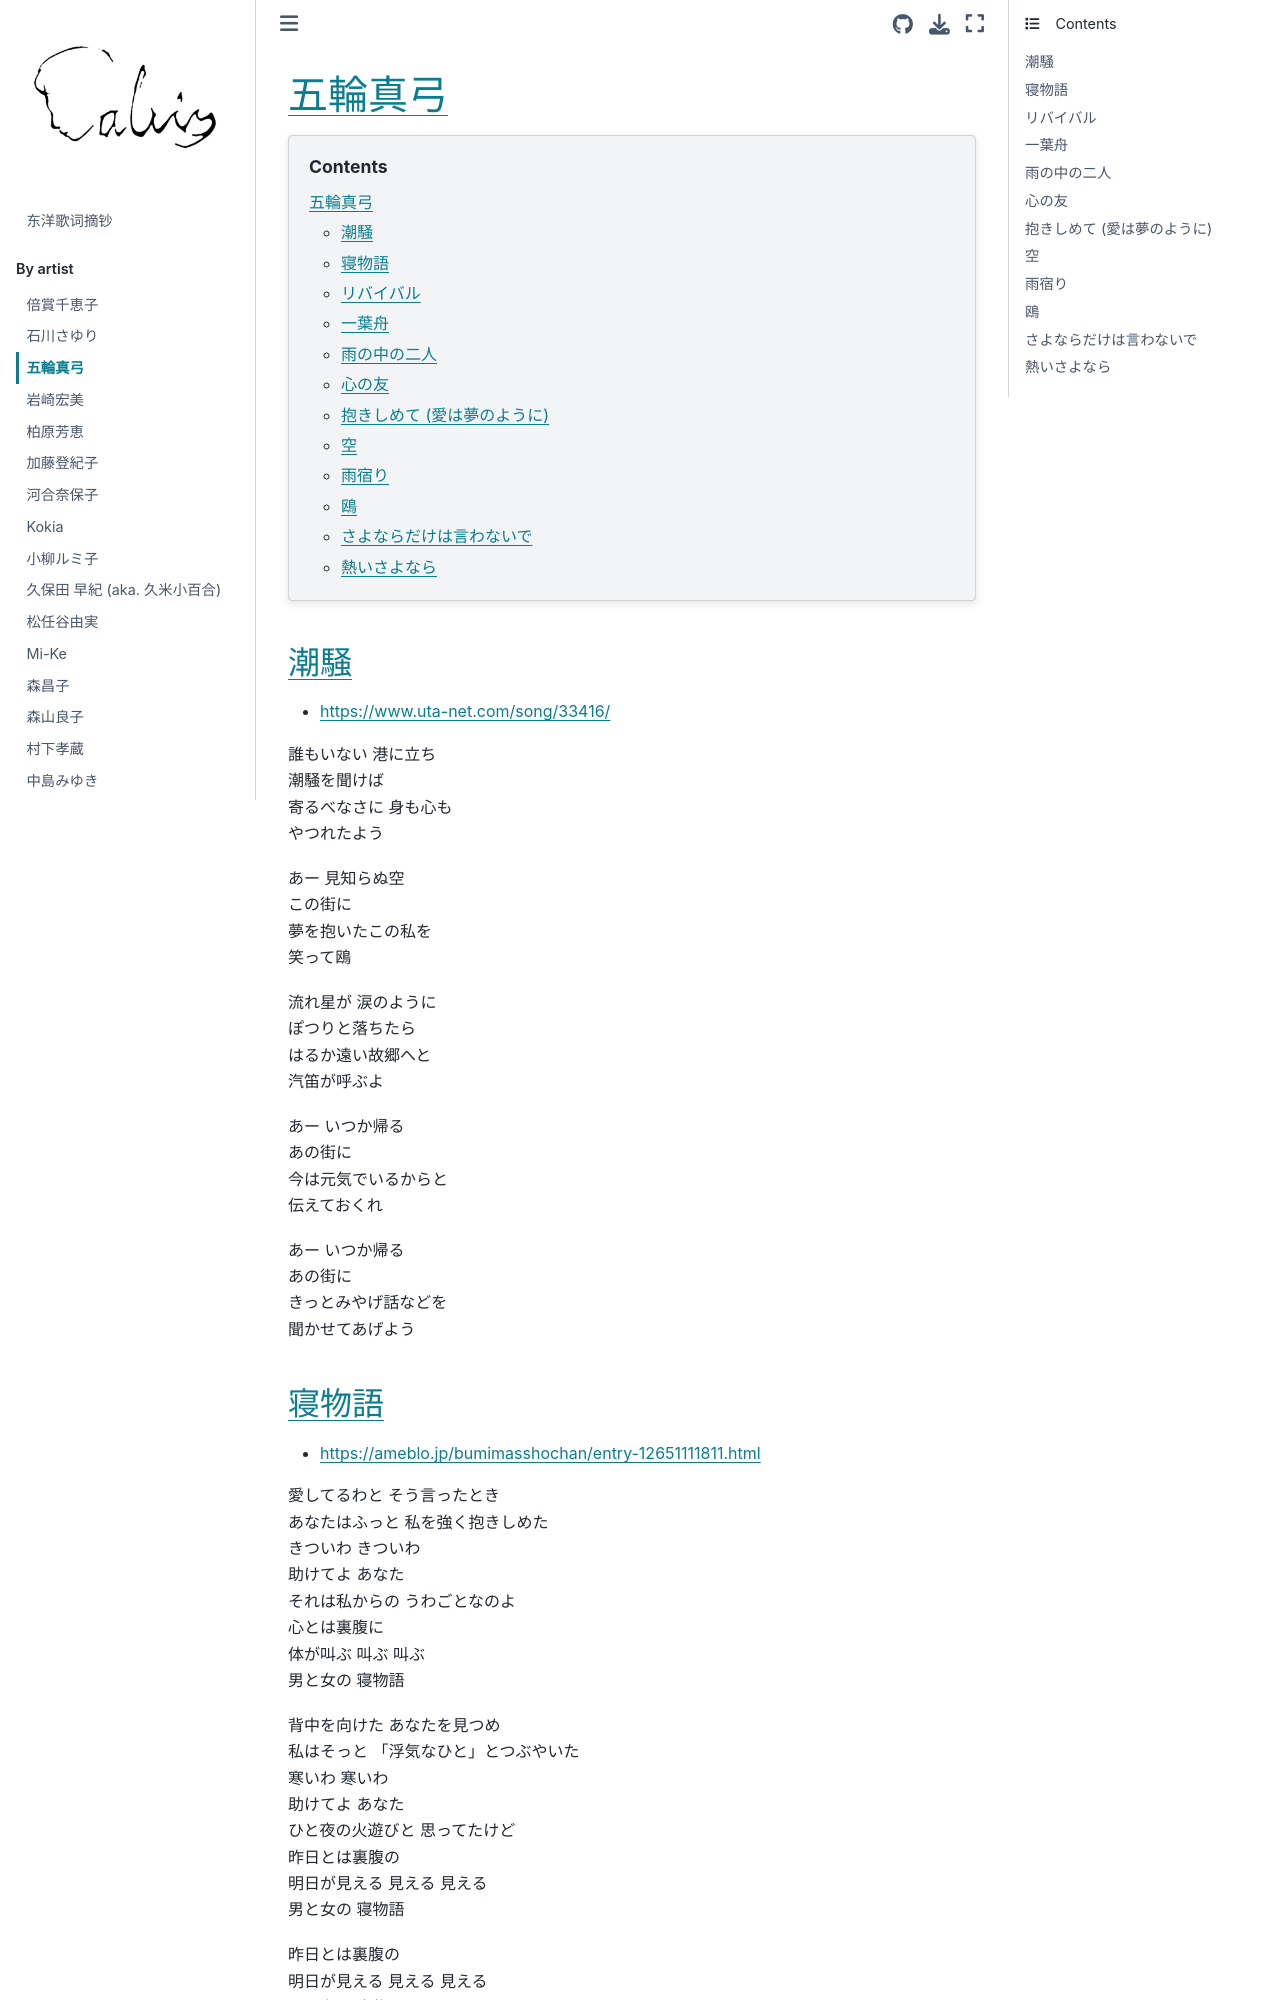

repository: chenlh317/japansk · page: by_artist/itsuwa_mayumi.html · generator: jekyll


# 五輪真弓

```{contents}
:depth: 3
```

## 潮騒

- https://www.uta-net.com/song/33416/

誰もいない 港に立ち<br>
潮騒を聞けば<br>
寄るべなさに 身も心も<br>
やつれたよう<br>

あー 見知らぬ空<br>
この街に <br>
夢を抱いたこの私を<br>
笑って鴎<br>

流れ星が 涙のように<br>
ぽつりと落ちたら<br>
はるか遠い故郷へと<br>
汽笛が呼ぶよ<br>

あー いつか帰る<br>
あの街に<br>
今は元気でいるからと<br>
伝えておくれ<br>

あー いつか帰る<br>
あの街に<br>
きっとみやげ話などを<br>
聞かせてあげよう<br>


## 寝物語

- https://ameblo.jp/bumimasshochan/entry-12651111811.html

愛してるわと そう言ったとき<br>
あなたはふっと 私を強く抱きしめた<br>
きついわ きついわ<br>
助けてよ あなた<br>
それは私からの うわごとなのよ<br>
心とは裏腹に <br>
体が叫ぶ 叫ぶ 叫ぶ<br>
男と女の 寝物語<br>

背中を向けた あなたを見つめ<br>
私はそっと 「浮気なひと」とつぶやいた<br>
寒いわ 寒いわ<br>
助けてよ あなた<br>
ひと夜の火遊びと 思ってたけど<br>
昨日とは裏腹の <br>
明日が見える 見える 見える<br>
男と女の 寝物語<br>

昨日とは裏腹の <br>
明日が見える 見える 見える<br>
男と女の 寝物語<br>
